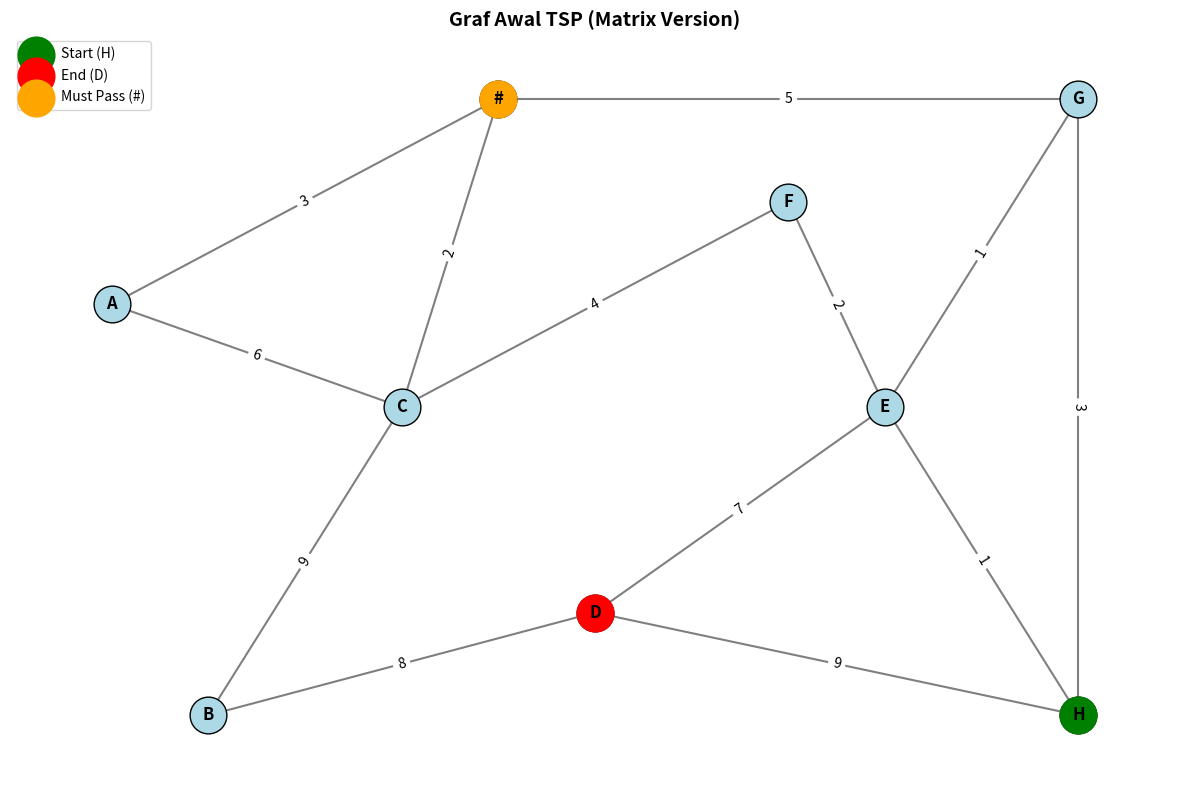
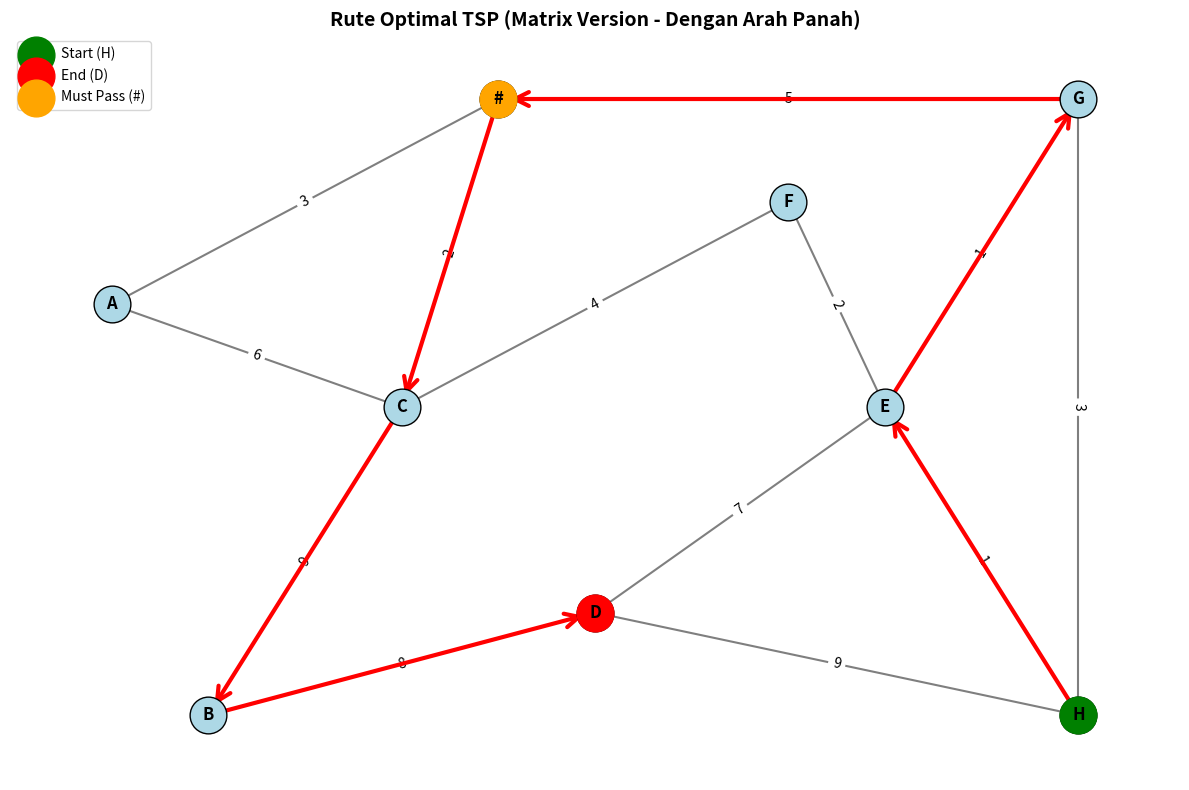

Reproduce these figures in Python, in order.
import random
import matplotlib.pyplot as plt
import networkx as nx

# --- 1. DEFINISI GRAF DENGAN MATRIKS KETETANGGAAN ---
INF = 999
dist_matrix = [
    # A  B  C  #  D  E  F  G  H
    [0, INF, 6, 3, INF, INF, INF, INF, INF], # A (index 0)
    [INF, 0, 9, INF, 8, INF, INF, INF, INF], # B (index 1)
    [6, 9, 0, 2, INF, INF, 4, INF, INF],     # C (index 2)
    [3, INF, 2, 0, INF, INF, INF, 5, INF],   # # (index 3)
    [INF, 8, INF, INF, 0, 7, INF, INF, 9],   # D (index 4)
    [INF, INF, INF, INF, 7, 0, 2, 1, 1],     # E (index 5)
    [INF, INF, 4, INF, INF, 2, 0, INF, INF], # F (index 6)
    [INF, INF, INF, 5, INF, 1, INF, 0, 3],   # G (index 7)
    [INF, INF, INF, INF, 9, 1, INF, 3, 0]    # H (index 8)
]

# Mapping node ke index untuk kemudahan akses
node_to_idx = {
    'A': 0, 'B': 1, 'C': 2, '#': 3,
    'D': 4, 'E': 5, 'F': 6, 'G': 7, 'H': 8
}

idx_to_node = {v: k for k, v in node_to_idx.items()}

# Koordinat posisi untuk visualisasi
pos = {
    'A': (0, 2),      # Kiri atas
    'B': (0.5, 0),    # Kiri bawah
    'C': (1.5, 1.5),  # Tengah kiri
    'D': (2.5, 0.5),  # Tengah bawah
    'E': (4, 1.5),    # Tengah kanan
    'F': (3.5, 2.5),  # Kanan atas
    'G': (5, 3),      # Kanan atas ekstrem
    'H': (5, 0),      # Kanan bawah
    '#': (2, 3)       # Puncak tengah
}

# Daftar semua kota
cities = list(node_to_idx.keys())
num_cities = len(cities)

# --- 2. PARAMETER ACO ---
num_ants = 20        # Jumlah semut
num_iterations = 40  # Jumlah iterasi
alpha = 1.0          # Bobot feromon
beta = 2.0           # Bobot jarak
evaporation = 0.5    # Tingkat penguapan
Q = 100              # Konstanta deposit feromon

# Inisialisasi feromon (menggunakan matriks)
pheromone = []
for i in range(num_cities):
    row = []
    for j in range(num_cities):
        # Inisialisasi feromon hanya jika ada jalur (bukan INF dan bukan diagonal)
        if dist_matrix[i][j] != INF and dist_matrix[i][j] != 0:
            row.append(1.0)
        else:
            row.append(0.0)
    pheromone.append(row)

# --- 3. FUNGSI BANTU ---
def get_distance(city1, city2):
    """Mengembalikan jarak antara dua kota menggunakan matriks"""
    idx1 = node_to_idx[city1]
    idx2 = node_to_idx[city2]
    dist = dist_matrix[idx1][idx2]
    return float('inf') if dist == INF else dist

def get_pheromone(city1, city2):
    """Mengembalikan nilai feromon antara dua kota"""
    idx1 = node_to_idx[city1]
    idx2 = node_to_idx[city2]
    return pheromone[idx1][idx2]

def set_pheromone(city1, city2, value):
    """Mengatur nilai feromon antara dua kota"""
    idx1 = node_to_idx[city1]
    idx2 = node_to_idx[city2]
    pheromone[idx1][idx2] = value

def update_pheromone(city1, city2, delta):
    """Menambahkan delta ke feromon antara dua kota"""
    idx1 = node_to_idx[city1]
    idx2 = node_to_idx[city2]
    pheromone[idx1][idx2] += delta
    # Update juga reverse untuk graf tidak berarah
    pheromone[idx2][idx1] += delta

def calculate_tour_length(tour):
    """Menghitung total jarak tour"""
    total = 0
    for i in range(len(tour) - 1):
        dist = get_distance(tour[i], tour[i+1])
        if dist == float('inf'):
            return float('inf')
        total += dist
    return total

def get_neighbors(city):
    """Mendapatkan tetangga yang terhubung dari suatu kota"""
    idx = node_to_idx[city]
    neighbors = []
    for j in range(num_cities):
        if dist_matrix[idx][j] != INF and dist_matrix[idx][j] != 0:
            neighbors.append(idx_to_node[j])
    return neighbors

# --- 4. FUNGSI VISUALISASI ---
def draw_graph_with_path(path=None, title="Graf TSP"):
    """Menggambar graf dengan path optimal (jika ada)"""
    G = nx.Graph()
    
    # Tambahkan edge dengan bobot dari matriks
    for i in range(num_cities):
        for j in range(i+1, num_cities):  # Hanya setengah matriks karena simetris
            if dist_matrix[i][j] != INF and dist_matrix[i][j] != 0:
                city1, city2 = idx_to_node[i], idx_to_node[j]
                G.add_edge(city1, city2, weight=dist_matrix[i][j])
    
    plt.figure(figsize=(12, 8))
    
    # Gambar node
    nx.draw_networkx_nodes(G, pos, node_size=700, node_color='lightblue', edgecolors='black')
    nx.draw_networkx_nodes(G, pos, nodelist=['H'], node_color='green', node_size=700, label='Start (H)')
    nx.draw_networkx_nodes(G, pos, nodelist=['D'], node_color='red', node_size=700, label='End (D)')
    nx.draw_networkx_nodes(G, pos, nodelist=['#'], node_color='orange', node_size=700, label='Must Pass (#)')
    
    # Gambar edge dengan bobot
    nx.draw_networkx_edges(G, pos, width=1.5, alpha=0.5)
    nx.draw_networkx_labels(G, pos, font_size=12, font_weight='bold')
    
    # Tampilkan bobot
    edge_labels = nx.get_edge_attributes(G, 'weight')
    nx.draw_networkx_edge_labels(G, pos, edge_labels=edge_labels, font_size=10)
    
    # Jika ada path, highlight dengan warna merah dan arah panah
    if path:
        path_edges = [(path[i], path[i+1]) for i in range(len(path)-1)]
        # Buat DiGraph khusus untuk arah panah
        G_path = nx.DiGraph()
        G_path.add_edges_from(path_edges)
        nx.draw_networkx_edges(G_path, pos, edgelist=path_edges, width=3, edge_color='red', 
                               arrows=True, arrowsize=25, arrowstyle='->', label='Optimal Path')
    
    plt.title(title, fontsize=14, fontweight='bold')
    plt.axis('off')
    plt.legend(loc='upper left')
    plt.tight_layout()
    plt.show()

# --- 5. CETAK MATRIKS ---
print("="*60)
print("MATRIKS KETETANGGAAN")
print("="*60)
print("   A  B  C  #  D  E  F  G  H")
for i, row in enumerate(dist_matrix):
    node = idx_to_node[i]
    print(f"{node}: ", end="")
    for val in row:
        if val == INF:
            print(" - ", end="")
        else:
            print(f"{val:2} ", end="")
    print()

# --- 6. ALGORITMA ACO ---
print("\n" + "="*60)
print("ANT COLONY OPTIMIZATION - TSP (Matrix Version)")
print("="*60)
print(f"Start: H (index {node_to_idx['H']}) | Must-Pass: # (index {node_to_idx['#']}) | End: D (index {node_to_idx['D']})")
print("="*60)

# Gambar graf awal
print("\n✅ Menampilkan graf awal...")
draw_graph_with_path(title="Graf Awal TSP (Matrix Version)")

best_tour = None
best_length = float('inf')

for iteration in range(num_iterations):
    all_tours = []
    all_lengths = []
    
    for ant in range(num_ants):
        # Mulai dari H (sesuai tugas)
        current_city = 'H'
        visited = ['H']
        unvisited = [c for c in cities if c != 'H']
        
        # Bangun tour
        while len(visited) < len(cities):
            # Dapatkan tetangga yang belum dikunjungi
            neighbors = []
            for city in unvisited:
                if get_distance(current_city, city) != float('inf'):
                    neighbors.append(city)
            
            # Filter: Jika # belum dikunjungi, jangan pilih D
            if '#' not in visited:
                neighbors = [n for n in neighbors if n != 'D']
            
            # Jika tidak ada pilihan, pilih dari semua tetangga yang terhubung
            if not neighbors:
                all_possible_neighbors = get_neighbors(current_city)
                neighbors = [n for n in all_possible_neighbors if n not in visited]
                if not neighbors:
                    # Jika benar-benar buntu, pilih random dari unvisited yang terhubung
                    neighbors = [n for n in unvisited if get_distance(current_city, n) != float('inf')]
            
            # Hitung probabilitas
            probabilities = []
            total_prob = 0
            
            for next_city in neighbors:
                # Feromon
                tau = get_pheromone(current_city, next_city)
                # Jarak
                dist = get_distance(current_city, next_city)
                eta = 1.0 / dist if dist != float('inf') else 0
                
                prob = (tau ** alpha) * (eta ** beta)
                probabilities.append(prob)
                total_prob += prob
            
            # Pilih kota berikutnya (Roulette Wheel)
            if total_prob == 0:
                next_city = random.choice(neighbors) if neighbors else random.choice([c for c in cities if c not in visited])
            else:
                r = random.uniform(0, total_prob)
                cumsum = 0
                next_city = neighbors[0]  # Default
                for i, prob in enumerate(probabilities):
                    cumsum += prob
                    if r <= cumsum:
                        next_city = neighbors[i]
                        break
            
            # Pindah ke kota berikutnya
            current_city = next_city
            visited.append(next_city)
            unvisited.remove(next_city)
            
            # Cek kondisi: Jika sudah di D dan # sudah dikunjungi, selesai
            if current_city == 'D' and '#' in visited:
                break
        
        # Validasi tour
        if visited[0] == 'H' and visited[-1] == 'D' and '#' in visited:
            length = calculate_tour_length(visited)
            if length != float('inf'):
                all_tours.append(visited)
                all_lengths.append(length)
                
                if length < best_length:
                    best_length = length
                    best_tour = visited
                    print(f"  ✅ Ditemukan rute lebih baik: {' -> '.join(visited)} (Jarak: {length})")
    
    # Update feromon (evaporasi)
    for i in range(num_cities):
        for j in range(num_cities):
            if dist_matrix[i][j] != INF and dist_matrix[i][j] != 0:
                pheromone[i][j] *= (1 - evaporation)
    
    # Deposit feromon
    for tour, length in zip(all_tours, all_lengths):
        deposit = Q / length
        for i in range(len(tour) - 1):
            update_pheromone(tour[i], tour[i+1], deposit)
    
    # Progress report
    if (iteration + 1) % 10 == 0:
        print(f"📊 Iterasi {iteration+1}/{num_iterations}: Best length = {best_length}")

# --- 7. HASIL AKHIR ---
print("\n" + "="*60)
print("🏆 HASIL OPTIMAL")
print("="*60)
if best_tour:
    print(f"Rute Terbaik: {' -> '.join(best_tour)}")
    print(f"Total Jarak: {best_length}")
    print(f"Jumlah kota dikunjungi: {len(best_tour)}")
    
    # Verifikasi rute menggunakan matriks
    print("\n📋 Verifikasi Rute (menggunakan matriks):")
    total_check = 0
    for i in range(len(best_tour)-1):
        dist = get_distance(best_tour[i], best_tour[i+1])
        print(f"  {best_tour[i]} -> {best_tour[i+1]}: {dist}")
        total_check += dist
    print(f"  Total terverifikasi: {total_check}")
    
    # Gambar graf dengan rute optimal
    print("\n✅ Menampilkan rute optimal dengan arah panah...")
    draw_graph_with_path(best_tour, title="Rute Optimal TSP (Matrix Version - Dengan Arah Panah)")
else:
    print("❌ Tidak ditemukan rute valid. Coba jalankan ulang program.")
    
# --- 8. TAMPILKAN MATRIKS FEROMON AKHIR ---
print("\n" + "="*60)
print("MATRIKS FEROMON AKHIR")
print("="*60)
print("        A       B       C       #       D       E       F       G       H")
for i, row in enumerate(pheromone):
    node = idx_to_node[i]
    print(f"{node}: ", end="")
    for val in row:
        print(f"{val:7.4f} ", end="")
    print()
